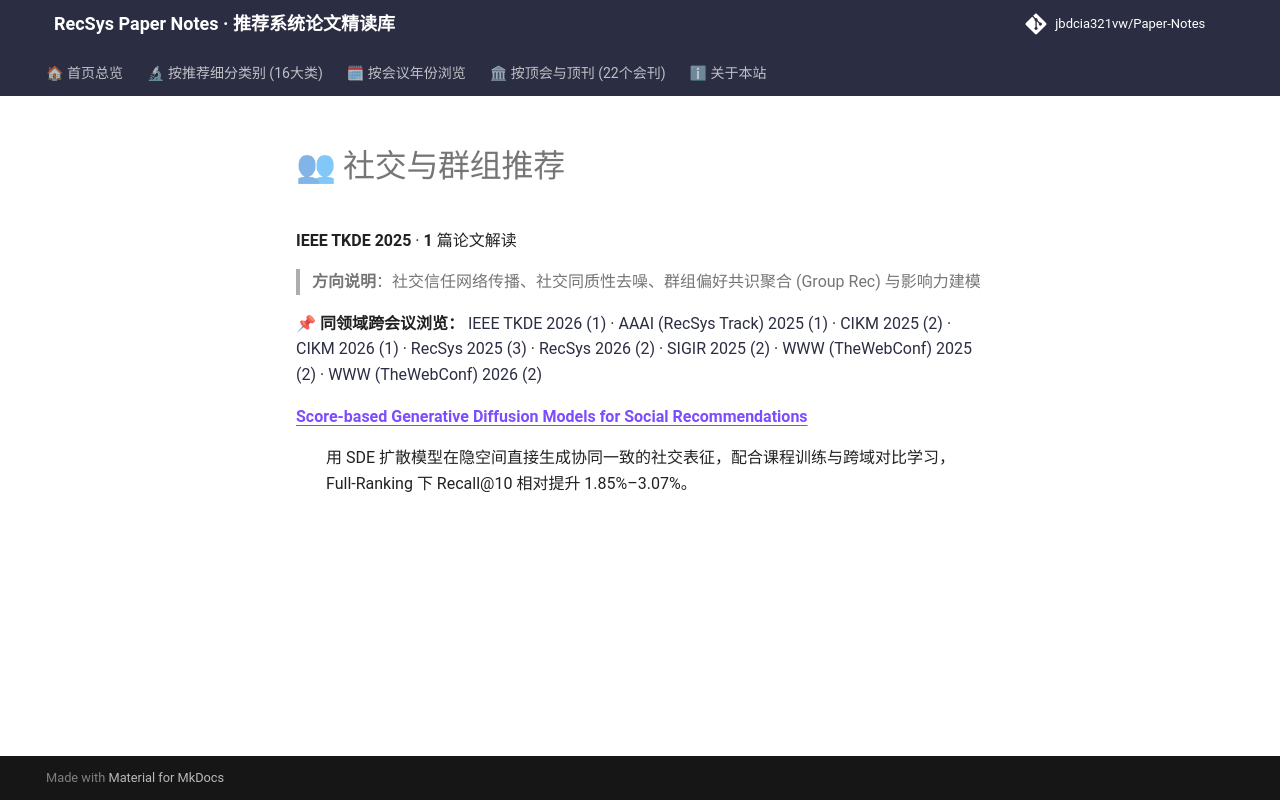

repository: jbdcia321vw/Paper-Notes · page: venues/TKDE/2025/social_group_rec/index.html · generator: mkdocs

# 👥 社交与群组推荐

**IEEE TKDE 2025** · **1** 篇论文解读

> **方向说明**：社交信任网络传播、社交同质性去噪、群组偏好共识聚合 (Group Rec) 与影响力建模

📌 **同领域跨会议浏览：** [IEEE TKDE 2026 (1)](../../2026/social_group_rec/) · [AAAI (RecSys Track) 2025 (1)](../../../AAAI/2025/social_group_rec/) · [CIKM 2025 (2)](../../../CIKM/2025/social_group_rec/) · [CIKM 2026 (1)](../../../CIKM/2026/social_group_rec/) · [RecSys 2025 (3)](../../../RecSys/2025/social_group_rec/) · [RecSys 2026 (2)](../../../RecSys/2026/social_group_rec/) · [SIGIR 2025 (2)](../../../SIGIR/2025/social_group_rec/) · [WWW (TheWebConf) 2025 (2)](../../../WWW/2025/social_group_rec/) · [WWW (TheWebConf) 2026 (2)](../../../WWW/2026/social_group_rec/)

<dl>
<dt><strong><a href="score_based_generative_diffusion_models_for_social_recommendations/">Score-based Generative Diffusion Models for Social Recommendations</a></strong></dt>
<dd>
<p>用 SDE 扩散模型在隐空间直接生成协同一致的社交表征，配合课程训练与跨域对比学习，Full-Ranking 下 Recall@10 相对提升 1.85%–3.07%。</p>
</dd>
</dl>
